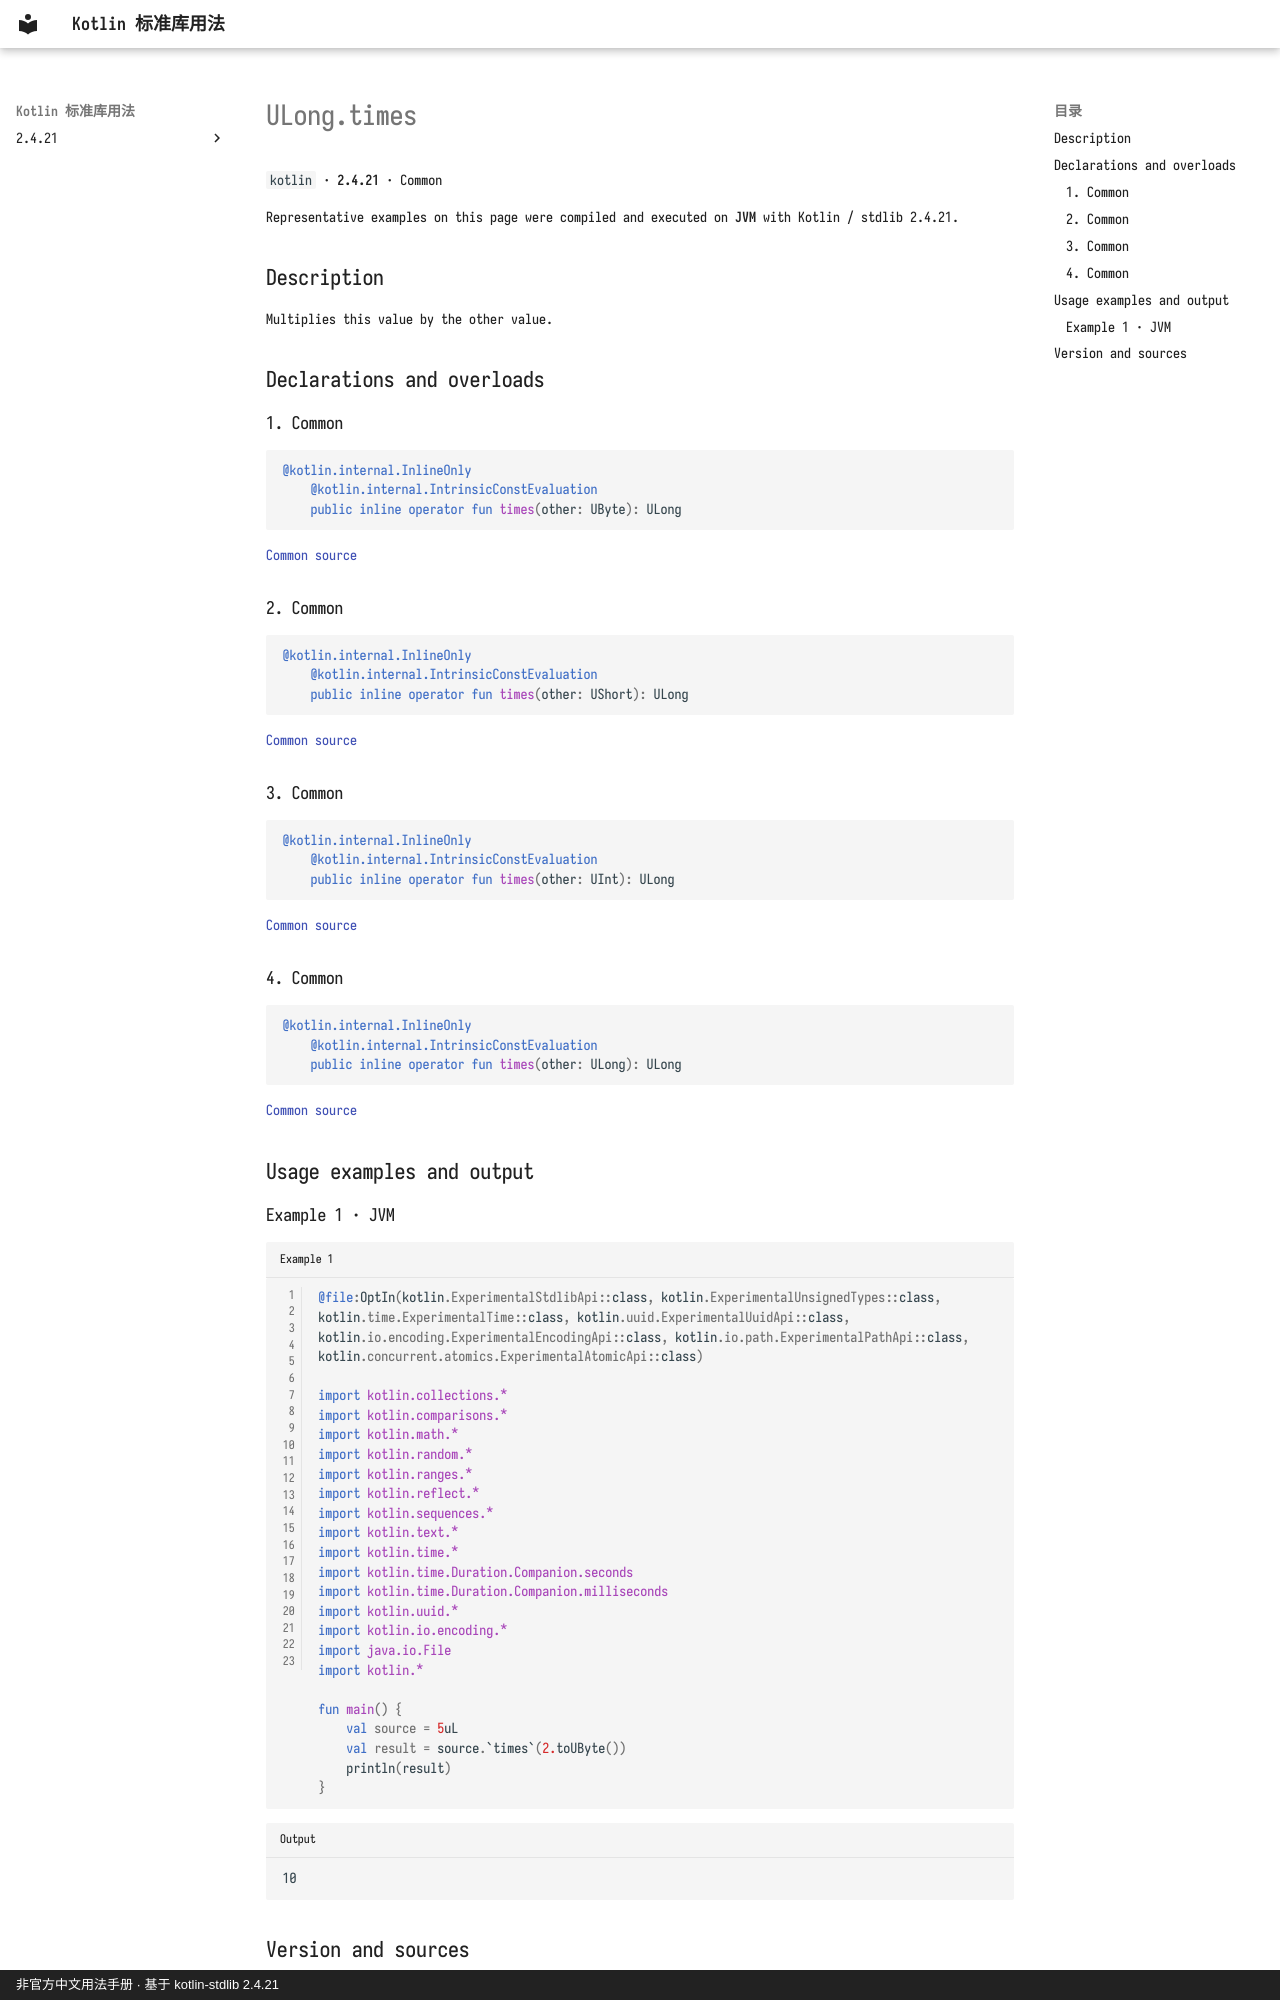

repository: oooooooko/kotlin-stdlib-docs · page: en/api/kotlin/ulong-times--37b75099/index.html · generator: mkdocs · copyright: 非官方中文用法手册 · 基于 kotlin-stdlib 2.4.21

# ULong.times

`kotlin` · **2.4.21** · Common

Representative examples on this page were compiled and executed on **JVM** with Kotlin / stdlib 2.4.21.

## Description

Multiplies this value by the other value.

## Declarations and overloads

### 1. Common

```kotlin
@kotlin.internal.InlineOnly
    @kotlin.internal.IntrinsicConstEvaluation
    public inline operator fun times(other: UByte): ULong
```

[Common source](https://github.com/JetBrains/kotlin/blob/v2.4.21/libraries/stdlib/unsigned/src/kotlin/ULong.kt#L111)

### 2. Common

```kotlin
@kotlin.internal.InlineOnly
    @kotlin.internal.IntrinsicConstEvaluation
    public inline operator fun times(other: UShort): ULong
```

[Common source](https://github.com/JetBrains/kotlin/blob/v2.4.21/libraries/stdlib/unsigned/src/kotlin/ULong.kt#L115)

### 3. Common

```kotlin
@kotlin.internal.InlineOnly
    @kotlin.internal.IntrinsicConstEvaluation
    public inline operator fun times(other: UInt): ULong
```

[Common source](https://github.com/JetBrains/kotlin/blob/v2.4.21/libraries/stdlib/unsigned/src/kotlin/ULong.kt#L119)

### 4. Common

```kotlin
@kotlin.internal.InlineOnly
    @kotlin.internal.IntrinsicConstEvaluation
    public inline operator fun times(other: ULong): ULong
```

[Common source](https://github.com/JetBrains/kotlin/blob/v2.4.21/libraries/stdlib/unsigned/src/kotlin/ULong.kt#L123)

## Usage examples and output

### Example 1 · JVM

```kotlin title="Example 1" linenums="1"
@file:OptIn(kotlin.ExperimentalStdlibApi::class, kotlin.ExperimentalUnsignedTypes::class, kotlin.time.ExperimentalTime::class, kotlin.uuid.ExperimentalUuidApi::class, kotlin.io.encoding.ExperimentalEncodingApi::class, kotlin.io.path.ExperimentalPathApi::class, kotlin.concurrent.atomics.ExperimentalAtomicApi::class)

import kotlin.collections.*
import kotlin.comparisons.*
import kotlin.math.*
import kotlin.random.*
import kotlin.ranges.*
import kotlin.reflect.*
import kotlin.sequences.*
import kotlin.text.*
import kotlin.time.*
import kotlin.time.Duration.Companion.seconds
import kotlin.time.Duration.Companion.milliseconds
import kotlin.uuid.*
import kotlin.io.encoding.*
import java.io.File
import kotlin.*

fun main() {
    val source = 5uL
    val result = source.`times`(2.toUByte())
    println(result)
}
```

```text title="Output"
10
```
